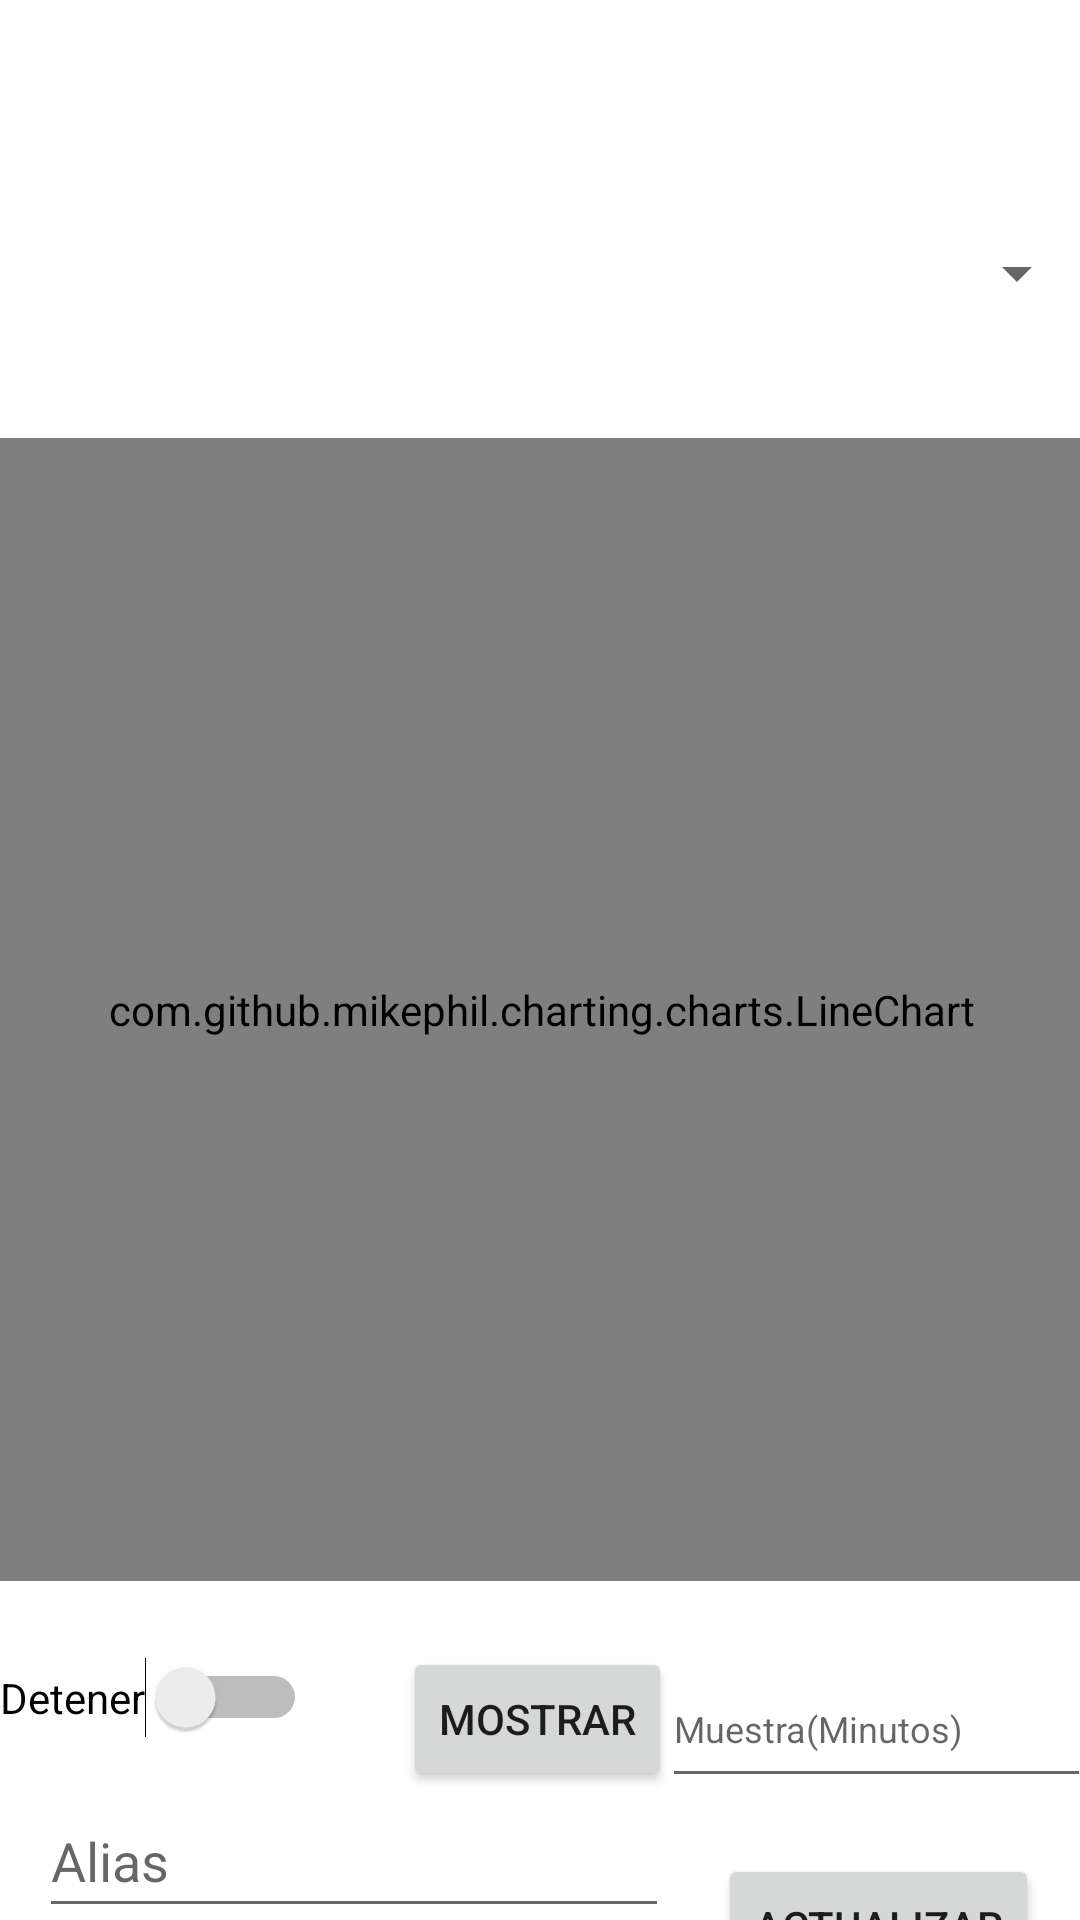

Produce the Android XML layout that renders to this screen, including the resource entries it uses.
<!-- AndroidManifest.xml: application theme Theme.Sql -->
<!-- res/layout/fragment_giroscopio.xml -->
<?xml version="1.0" encoding="utf-8"?>
<androidx.constraintlayout.widget.ConstraintLayout xmlns:android="http://schemas.android.com/apk/res/android"
    xmlns:app="http://schemas.android.com/apk/res-auto"
    xmlns:tools="http://schemas.android.com/tools"
    android:id="@+id/frameLayout2"
    android:layout_width="match_parent"
    android:layout_height="match_parent"
    tools:context=".Controlador.Giroscopio" >

    <Spinner
        android:id="@+id/spinner2"
        android:layout_width="365dp"
        android:layout_height="30dp"
        android:layout_marginTop="76dp"
        app:layout_constraintEnd_toEndOf="parent"
        app:layout_constraintStart_toStartOf="parent"
        app:layout_constraintTop_toTopOf="parent" />

    <com.github.mikephil.charting.charts.LineChart
        android:id="@+id/linechart2"
        android:layout_width="400dp"
        android:layout_height="381dp"
        android:layout_marginTop="40dp"
        app:layout_constraintEnd_toEndOf="parent"
        app:layout_constraintStart_toStartOf="parent"
        app:layout_constraintTop_toBottomOf="@+id/spinner2" />

    <Switch
        android:id="@+id/switch2"
        android:layout_width="wrap_content"
        android:layout_height="wrap_content"
        android:layout_marginTop="18dp"
        android:text="Detener"
        app:layout_constraintBottom_toBottomOf="parent"
        app:layout_constraintStart_toStartOf="parent"
        app:layout_constraintTop_toBottomOf="@+id/linechart2"
        app:layout_constraintVertical_bias="0.107" />

    <EditText
        android:id="@+id/txtMinutos2"
        android:layout_width="143dp"
        android:layout_height="49dp"
        android:layout_marginTop="20dp"
        android:ems="10"
        android:hint="Muestra(Minutos)"
        android:inputType="number"
        android:textSize="12sp"
        app:layout_constraintBottom_toBottomOf="parent"
        app:layout_constraintEnd_toEndOf="parent"
        app:layout_constraintStart_toEndOf="@+id/btnmostrar2"
        app:layout_constraintTop_toBottomOf="@+id/linechart2"
        app:layout_constraintVertical_bias="0.076" />

    <Button
        android:id="@+id/btnmostrar2"
        android:layout_width="wrap_content"
        android:layout_height="wrap_content"
        android:layout_marginStart="32dp"
        android:layout_marginTop="22dp"
        android:text="Mostrar"
        app:layout_constraintBottom_toBottomOf="parent"
        app:layout_constraintStart_toEndOf="@+id/switch2"
        app:layout_constraintTop_toBottomOf="@+id/linechart2"
        app:layout_constraintVertical_bias="0.0" />

    <EditText
        android:id="@+id/etxtAlias2"
        android:layout_width="wrap_content"
        android:layout_height="wrap_content"
        android:ems="10"
        android:hint="Alias"
        android:inputType="textPersonName"
        android:minHeight="48dp"
        app:layout_constraintBottom_toBottomOf="parent"
        app:layout_constraintEnd_toEndOf="parent"
        app:layout_constraintHorizontal_bias="0.087"
        app:layout_constraintStart_toStartOf="parent"
        app:layout_constraintTop_toBottomOf="@+id/btnmostrar2"
        app:layout_constraintVertical_bias="0.506" />

    <Button
        android:id="@+id/btnupd2"
        android:layout_width="wrap_content"
        android:layout_height="wrap_content"
        android:layout_marginTop="27dp"
        android:text="Actualizar"
        app:layout_constraintBottom_toBottomOf="parent"
        app:layout_constraintEnd_toEndOf="parent"
        app:layout_constraintHorizontal_bias="0.54"
        app:layout_constraintStart_toEndOf="@+id/etxtAlias2"
        app:layout_constraintTop_toBottomOf="@+id/txtMinutos2"
        app:layout_constraintVertical_bias="0.25" />
</androidx.constraintlayout.widget.ConstraintLayout>
<!-- resources referenced by this layout -->
<resources>
  <style name="Theme.Sql" parent="Theme.MaterialComponents.DayNight.DarkActionBar">
          
          <item name="colorPrimary">@color/purple_500</item>
          <item name="colorPrimaryVariant">@color/purple_700</item>
          <item name="colorOnPrimary">@color/white</item>
          
          <item name="colorSecondary">@color/teal_200</item>
          <item name="colorSecondaryVariant">@color/teal_700</item>
          <item name="colorOnSecondary">@color/black</item>
          
          <item name="android:statusBarColor" tools:targetApi="l">?attr/colorPrimaryVariant</item>
          
      </style>
  <!-- not gathered from this repository: default colours our renderer supplied (Android Studio template values) -->
  <color name="purple_500">#FF6200EE</color>
  <color name="purple_700">#FF3700B3</color>
  <color name="teal_200">#FF03DAC5</color>
  <color name="teal_700">#FF018786</color>
  <color name="black">#FF000000</color>
  <color name="white">#FFFFFFFF</color>
</resources>
